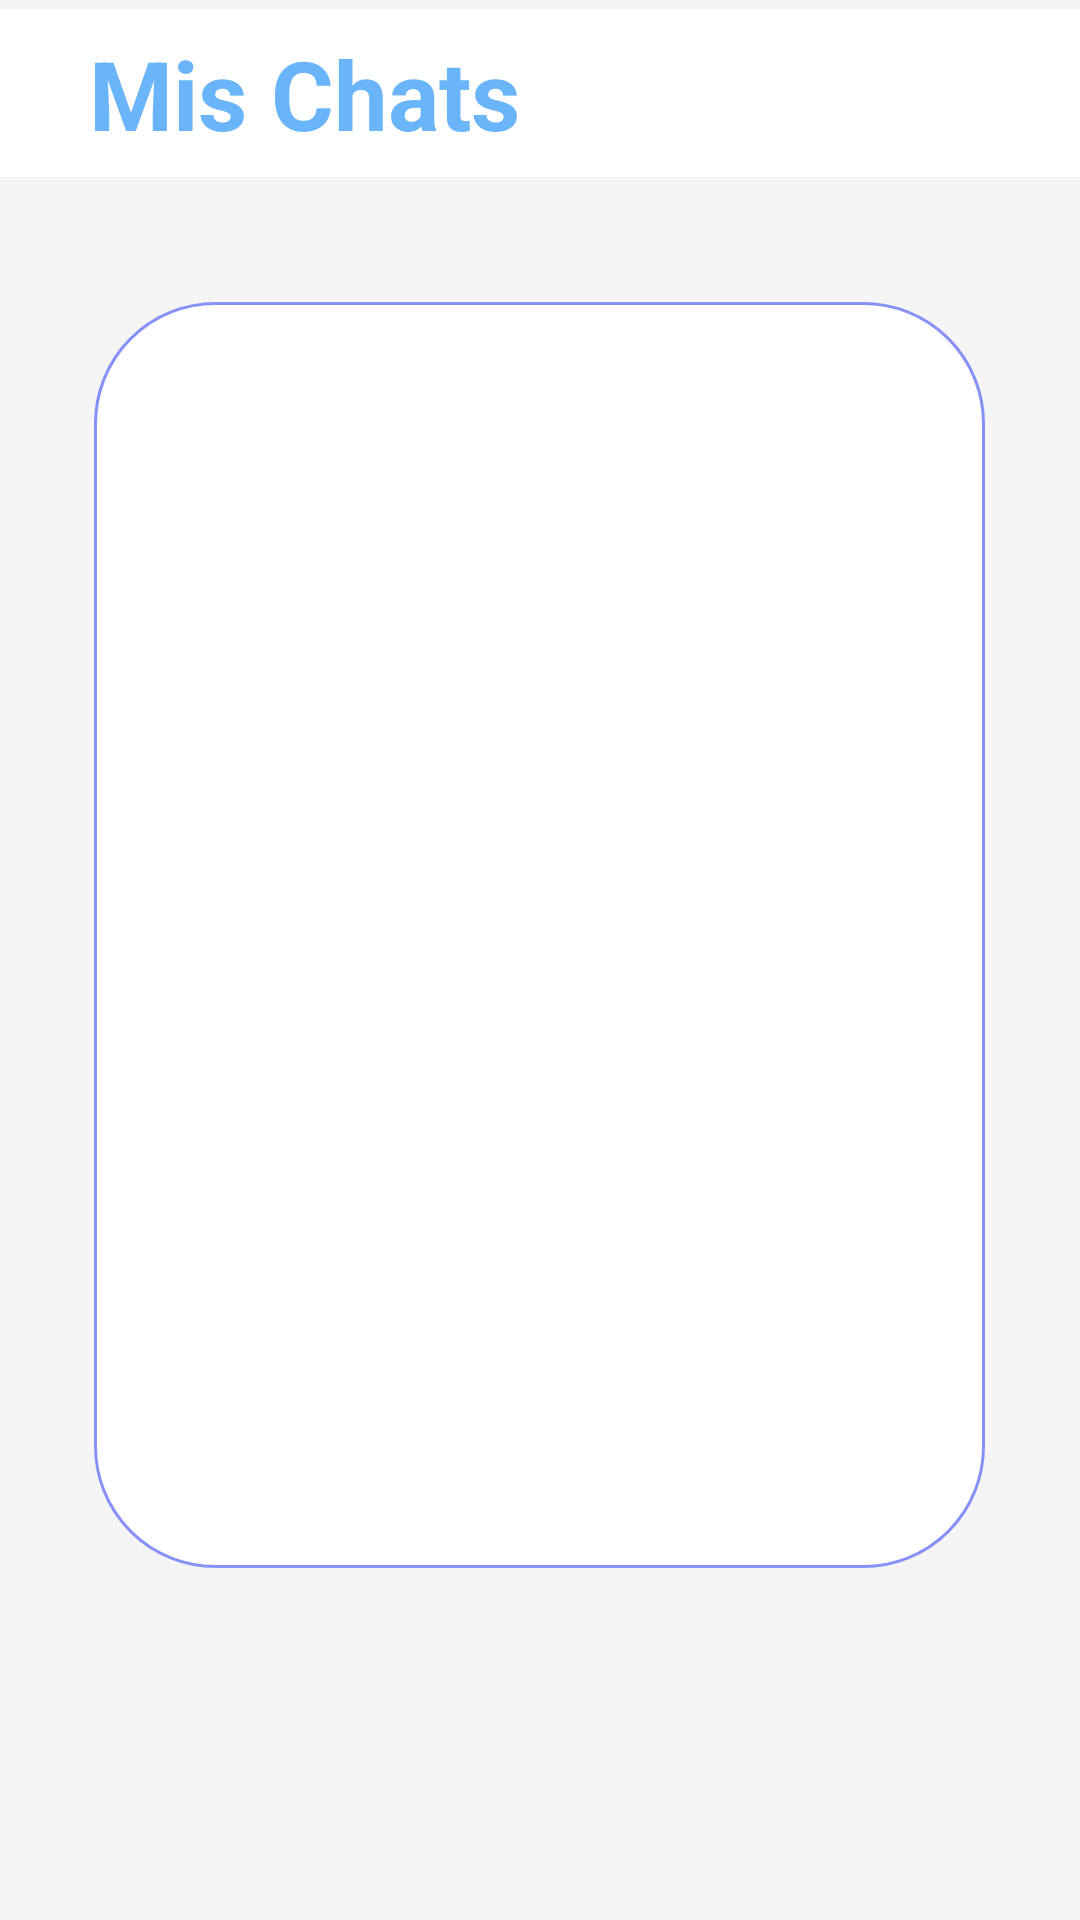

Reconstruct the res/layout file that produces this screen, plus the resources it refers to.
<!-- AndroidManifest.xml: application theme Theme.TFG -->
<!-- res/layout/fragment_chat_medico.xml -->
<?xml version="1.0" encoding="utf-8"?>
<FrameLayout xmlns:android="http://schemas.android.com/apk/res/android"
    xmlns:app="http://schemas.android.com/apk/res-auto"
    xmlns:tools="http://schemas.android.com/tools"
    android:layout_width="match_parent"
    android:layout_height="match_parent"
    android:background="@color/colorSurface"
    tools:context=".medico.ChatMedico">

    <androidx.constraintlayout.widget.ConstraintLayout
        android:layout_width="match_parent"
        android:layout_height="match_parent">


        <androidx.constraintlayout.widget.ConstraintLayout
            android:id="@+id/toolbar"
            android:layout_width="461dp"
            android:layout_height="56dp"
            android:background="@color/colorBackground"
            android:padding="10dp"
            app:layout_constraintBottom_toBottomOf="parent"
            app:layout_constraintEnd_toEndOf="parent"
            app:layout_constraintStart_toStartOf="parent"
            app:layout_constraintTop_toTopOf="parent"
            app:layout_constraintVertical_bias="0.005">

            <TextView
                android:id="@+id/textView12"
                android:layout_width="205dp"
                android:layout_height="48dp"
                android:gravity="center"
                android:text="Mis Chats"
                android:textColor="@color/a1"
                android:textSize="32sp"
                android:textStyle="bold"
                app:layout_constraintBottom_toBottomOf="parent"
                app:layout_constraintEnd_toEndOf="parent"
                app:layout_constraintHorizontal_bias="0.165"
                app:layout_constraintStart_toStartOf="parent"
                app:layout_constraintTop_toTopOf="parent" />


        </androidx.constraintlayout.widget.ConstraintLayout>

        <androidx.constraintlayout.widget.ConstraintLayout
            android:layout_width="323dp"
            android:layout_height="442dp"
            android:layout_marginTop="24dp"
            app:layout_constraintBottom_toBottomOf="parent"
            app:layout_constraintEnd_toEndOf="parent"
            app:layout_constraintHeight_percent=".78"
            app:layout_constraintStart_toStartOf="parent"
            app:layout_constraintTop_toBottomOf="@+id/toolbar"
            app:layout_constraintVertical_bias="0.154">

            <androidx.viewpager2.widget.ViewPager2
                android:id="@+id/vp"
                android:layout_width="297dp"
                android:layout_height="422dp"
                android:background="@drawable/viewpager_bkg"
                app:layout_constraintBottom_toBottomOf="parent"
                app:layout_constraintEnd_toEndOf="parent"
                app:layout_constraintHorizontal_bias="0.484"
                app:layout_constraintStart_toStartOf="parent"
                app:layout_constraintTop_toTopOf="parent"
                app:layout_constraintVertical_bias="0.0" />

            <com.google.android.material.tabs.TabLayout
                android:id="@+id/tb"
                android:layout_width="286dp"
                android:layout_height="48dp"
                android:background="@drawable/tab_bkg"
                app:layout_constraintBottom_toBottomOf="parent"
                app:layout_constraintEnd_toEndOf="parent"
                app:layout_constraintStart_toStartOf="parent"
                app:layout_constraintTop_toTopOf="parent"
                app:layout_constraintVertical_bias="0"
                tools:ignore="SpeakableTextPresentCheck" />
        </androidx.constraintlayout.widget.ConstraintLayout>


    </androidx.constraintlayout.widget.ConstraintLayout>

</FrameLayout>
<!-- resources referenced by this layout -->
<resources>
  <color name="a1">#6AB5FA</color>
  <color name="colorBackground">#FFFFFF</color>
  <color name="colorSurface">#F5F5F5</color>
  <!-- drawable viewpager_bkg (drawable) -->
  <?xml version="1.0" encoding="utf-8"?>
  <shape xmlns:android="http://schemas.android.com/apk/res/android"
      android:shape="rectangle">
      <solid
          android:color="@color/white"/>
      <corners
          android:radius="40dp"/>
      <stroke
          android:color="@color/lavender"
          android:width="1dp"/>
  </shape>
  <style name="Theme.TFG" parent="Base.Theme.TFG" />
  <color name="white">#FFFFFFFF</color>
  <color name="lavender">#8692f7</color>
  <style name="Base.Theme.TFG" parent="Theme.Material3.DayNight.NoActionBar">
          <item name="colorPrimary">@color/lavender</item>
          <item name="colorPrimaryVariant">@color/lavender</item>
          <item name="colorOnPrimary">@color/white</item>
          
          <item name="colorSecondary">@color/teal_200</item>
          <item name="colorSecondaryVariant">@color/teal_700</item>
          <item name="colorOnSecondary">@color/black</item>
          
          <item name="android:statusBarColor">@color/colorBackground</item>
          
      </style>
  <color name="teal_200">#FF03DAC5</color>
  <color name="teal_700">#FF018786</color>
  <color name="black">#FF000000</color>
</resources>
